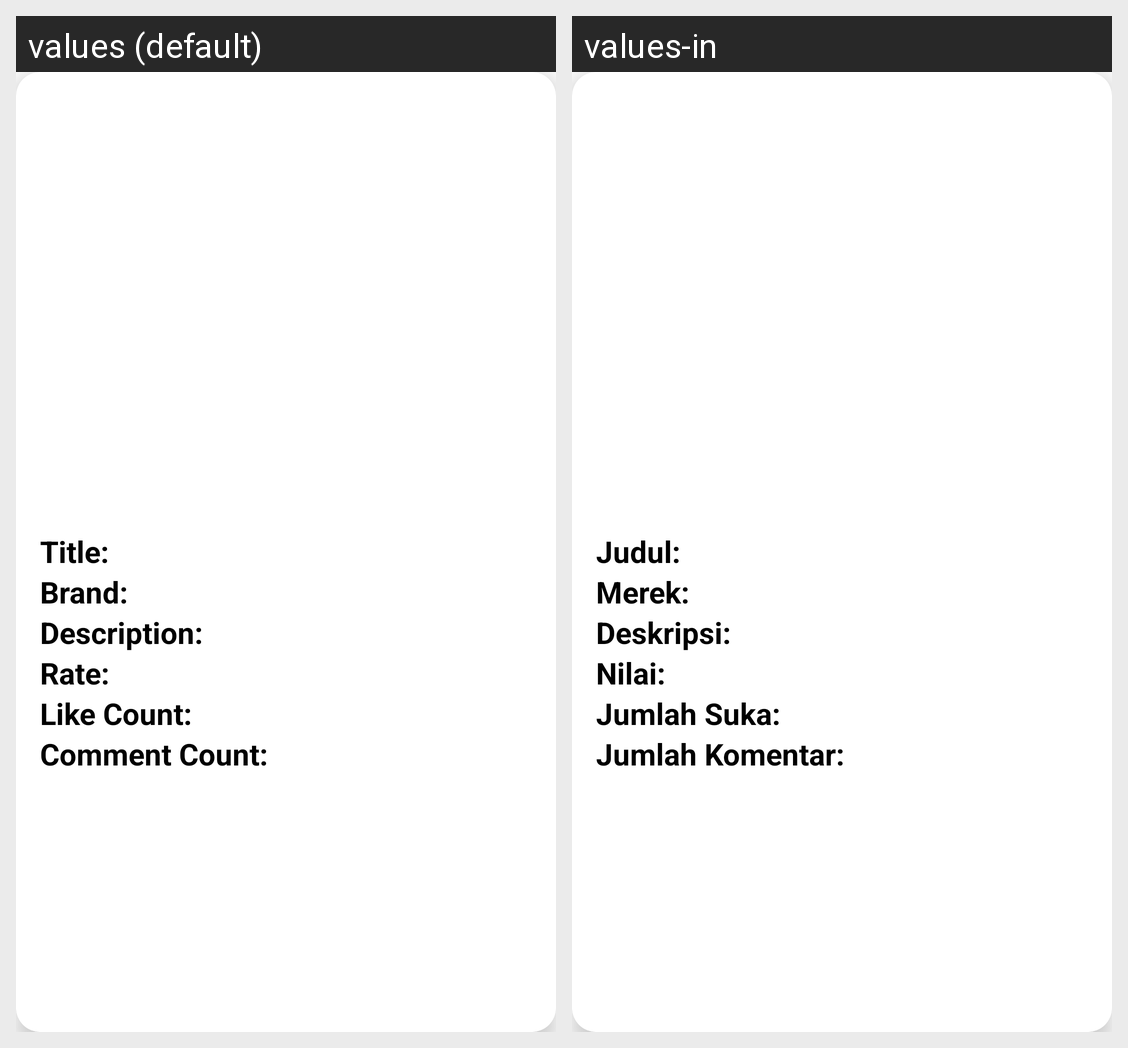

Here is an Android app screen in its default locale and in the app's own translations. Write out the translated-string differences for the strings that appear on this screen.
Android screen res/layout/review_card.xml rendered under 2 locales, left to right: values (default), values-in. Device: Nexus 5 (rendered at 1080×1920; each locale shown at half size, 540×960, under a caption strip naming it); theme Theme.Jejewegs.
Strings drawn on this screen, with the default value and each locale's value (text and hints the layout hard-codes, and strings that could not be matched under every locale, appear in the picture but are not listed):

review_title
  values: Title:
  values-in: Judul: 

review_brand
  values: Brand:
  values-in: Merek: 

review_description
  values: Description:
  values-in: Deskripsi:

review_rate
  values: Rate:
  values-in: Nilai:

review_like_count
  values: Like Count:
  values-in: Jumlah Suka:

review_comment_count
  values: Comment Count:
  values-in: Jumlah Komentar:
